Run: headless pygame with SDL's dummy video driver; simulated clock (each Clock.tick advances the game by its frame time, no real sleeping); random seed 0; keys injected as events and as key.get_pressed() state; no mouse input.
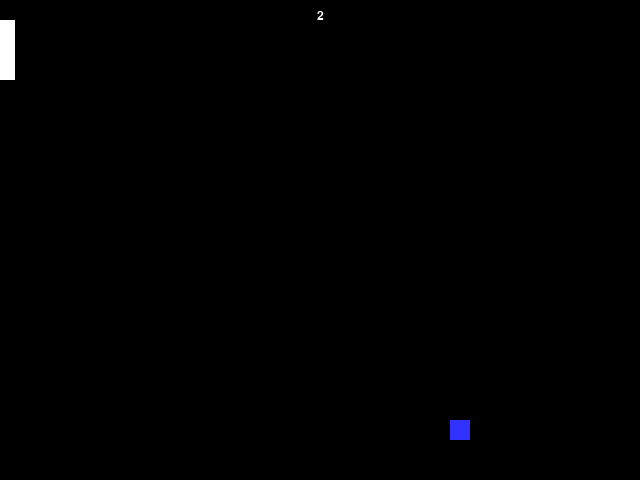
Frame 1 of 4 · flips 1–60 · no input
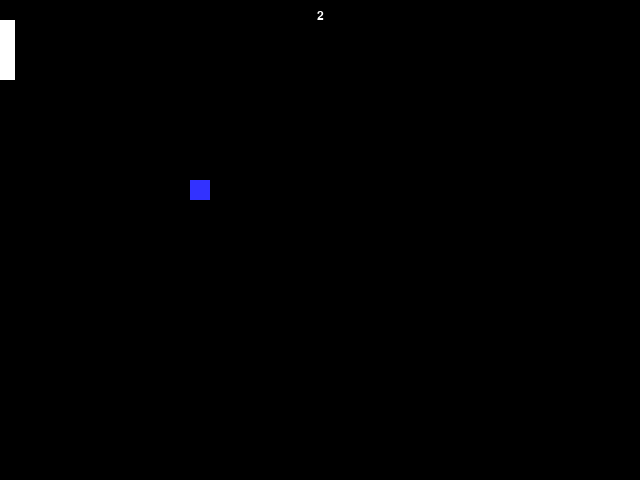
Frame 2 of 4 · flips 61–180 · tapped SPACE, RETURN · held RIGHT (→), D
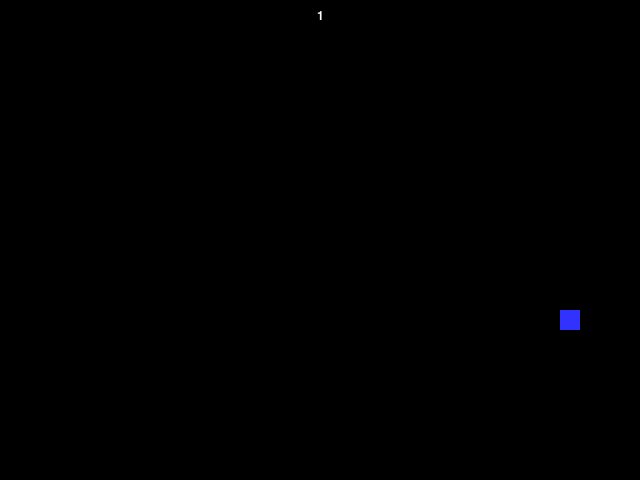
Frame 3 of 4 · flips 181–300 · held DOWN (↓), S
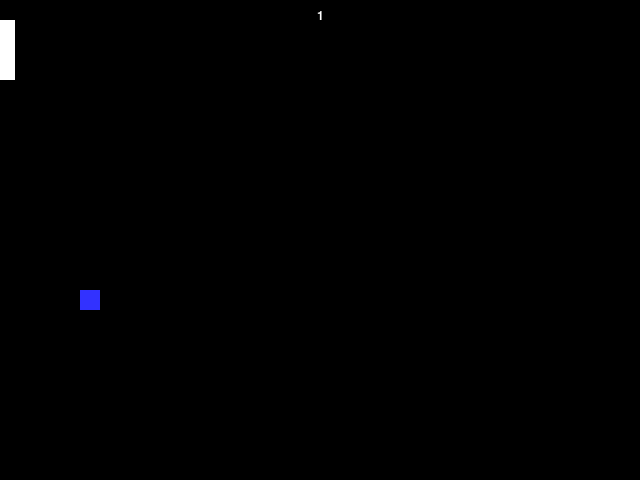
Frame 4 of 4 · flips 301–420 · held LEFT (←), A, UP (↑), W

The pygame program that drew these frames:

import pygame
font_name = pygame.font.match_font('arial')
def draw_text(surf, text, size, x, y):
        font = pygame.font.Font(font_name, size)
        text_surface = font.render(text, True, WHITE)
        text_rect = text_surface.get_rect()
        text_rect.midtop = (x, y)
        surf.blit(text_surface, text_rect)
# -- Global constants


# -- colours
BLACK = (0,0,0)
WHITE = (255,255,255)
BLUE = (50,50,255)
YELLOW = (255,255,0)


# -- Initialise PyGame
pygame.init()

# -- Blank Screen
display_width = 640
display_length = 480
size = (display_width, display_length)
screen = pygame.display.set_mode(size)

# -- Title of new window/screen
pygame.display.set_caption("Pong")

# -- Exit game flag set to false
done = False

# --Manages how fast screen refreshes
clock = pygame.time.Clock()


# -- Game Loop
ball_width = 20
x_val = 150
y_val = 200
x_direction = 5
y_direction = 5
padd_direction = 0
padd_speed = 7
padd_length = 15
padd_width = 60
x_padd = 0
y_padd = 20
score = 2
while not done:
    # -- User input and controls
    for event in pygame.event.get():
        if event.type == pygame.QUIT:
            done = True
        elif event.type == pygame.KEYDOWN:
            if event.key == pygame.K_UP:
                 padd_direction = -1
            elif event.key == pygame.K_DOWN:
                padd_direction = 1
            #End if
        elif event.type == pygame.KEYUP:
            padd_direction = 0
        #End if    
    #nextevent

        
    

    # -- Game logic goes after this comment

    #Paddle movement
    y_padd = y_padd + padd_direction * padd_speed

    #Left paddle collisions
    if x_val < ball_width and y_val > y_padd and y_val < y_padd + padd_width:
        x_direction *= -1
    if x_val == 0  and y_val != y_padd:
        x_val = 150
        y_val = 200
        x_direction = 5
        y_direction = 5
        score = score -1
        if score == 0:
            done = True
    #End if
    #score
    
    #endif
    
    
    x_val = x_val + x_direction
    y_val = y_val + y_direction
    #nextevent
    if x_val == 640 - ball_width or x_val == 0:
        x_direction = x_direction * -1
    #endif
    if y_val == 480 - ball_width or y_val == 0:
        y_direction = y_direction * -1
    #endif
    #nextevent
        
    # -- Screen background is BLACK
    screen.fill(BLACK)

    # -- Draw here
    pygame.draw.rect(screen, BLUE, (x_val,y_val,ball_width,ball_width))
    pygame.draw.rect(screen, WHITE, (x_padd,y_padd,padd_length,padd_width))
    
    draw_text(screen, str(score), 18, display_width / 2, 10)
    
    
    
        
    # -- flip display to reveal new position of objects
    pygame.display.flip()

    # -- The clock ticks over
    clock.tick(60)
#End While - End of game loop
pygame.quit()
